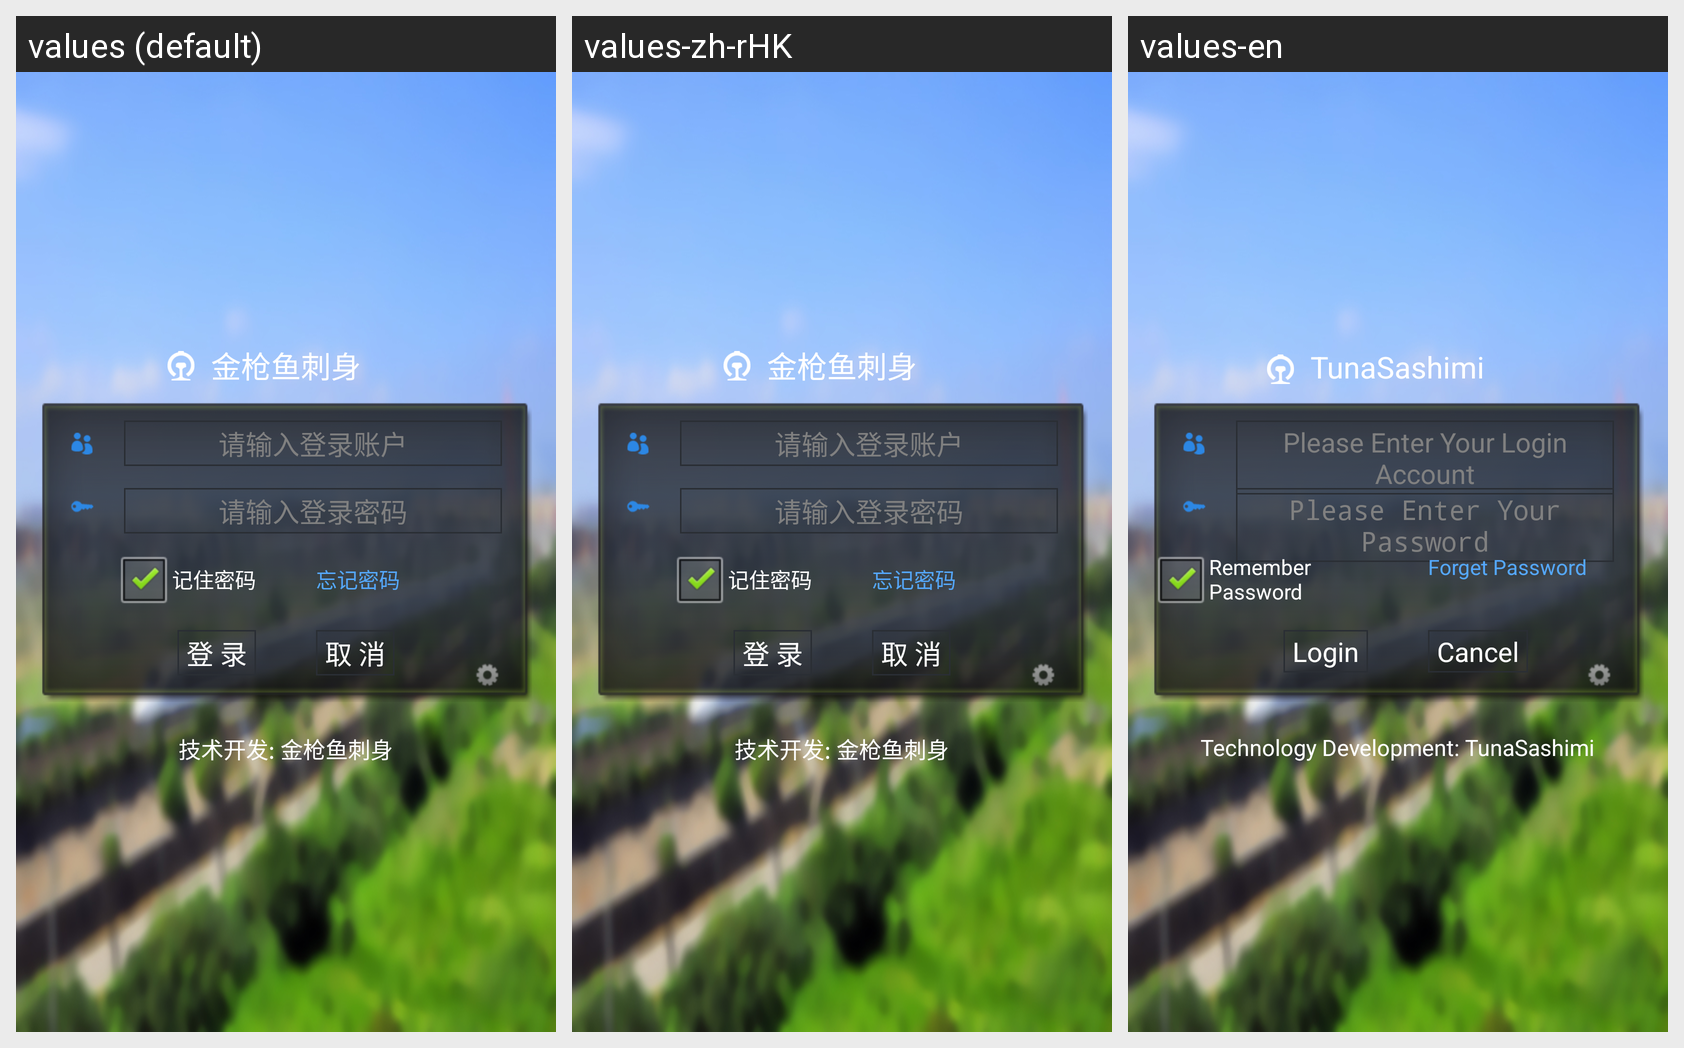

Translations of the strings shown on this Android screen, per locale in the grid:
Android screen res/layout/userlogintest02.xml rendered under 3 locales, left to right: values (default), values-zh-rHK, values-en. Device: Nexus 5 (rendered at 1080×1920; each locale shown at half size, 540×960, under a caption strip naming it); theme android:Theme.NoTitleBar.
Strings drawn on this screen, with the default value and each locale's value (text and hints the layout hard-codes, and strings that could not be matched under every locale, appear in the picture but are not listed):

userlogin_enter_account
  values: 请输入登录账户
  values-zh-rHK: 请输入登录账户  [not translated; the default value is used]
  values-en: Please Enter Your Login Account

userlogin_enter_password
  values: 请输入登录密码
  values-zh-rHK: 请输入登录密码  [not translated; the default value is used]
  values-en: Please Enter Your Password

userlogin_remember_password
  values: 记住密码
  values-zh-rHK: 记住密码  [not translated; the default value is used]
  values-en: Remember Password

userlogin_forget_password
  values: 忘记密码
  values-zh-rHK: 忘记密码  [not translated; the default value is used]
  values-en: Forget Password

userlogin_login
  values: 登 录
  values-zh-rHK: 登 录  [not translated; the default value is used]
  values-en: Login

userlogin_cancel
  values: 取 消
  values-zh-rHK: 取 消  [not translated; the default value is used]
  values-en: Cancel

tunasashimi
  values: 金枪鱼刺身
  values-zh-rHK: 金枪鱼刺身  [not translated; the default value is used]
  values-en: TunaSashimi

technology_development_tunasashimi
  values: 技术开发: 金枪鱼刺身
  values-zh-rHK: 技术开发: 金枪鱼刺身  [not translated; the default value is used]
  values-en: Technology Development: TunaSashimi
